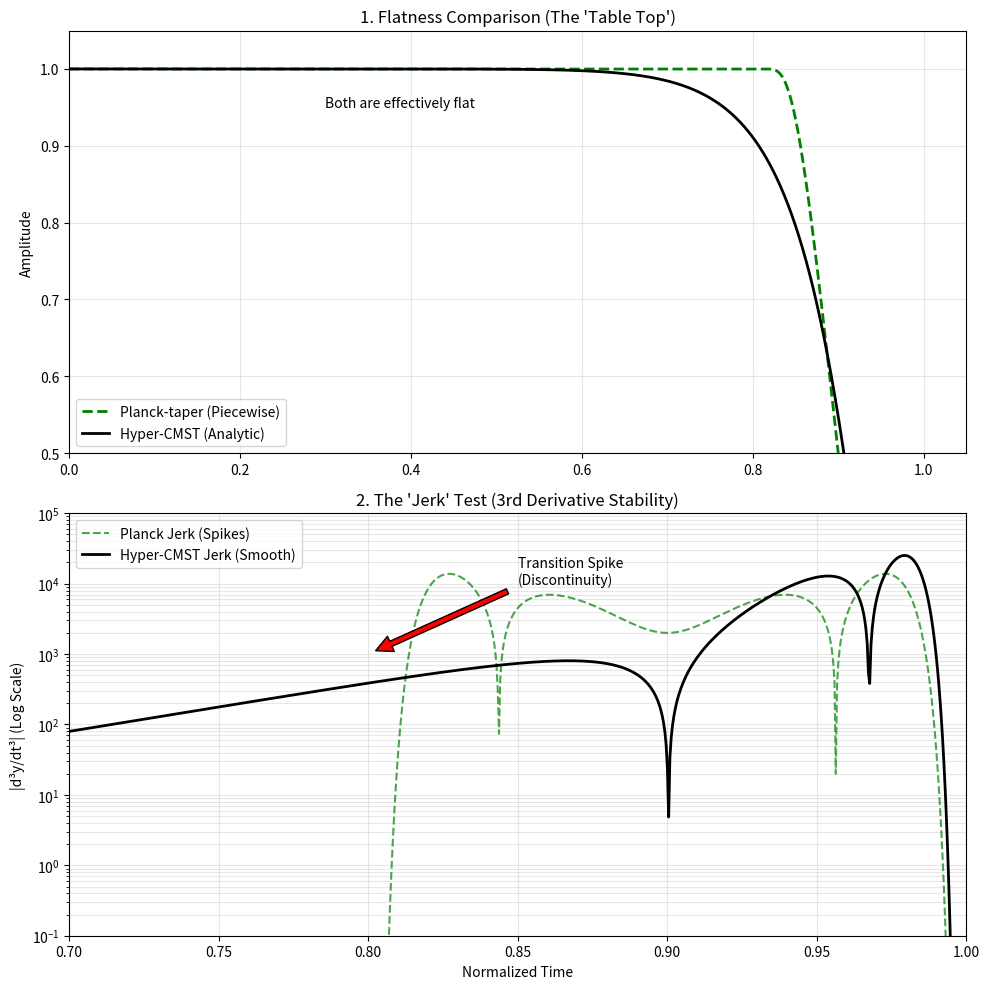

This chart was generated by the following Python code:
import numpy as np
import matplotlib.pyplot as plt

def planck_taper(t, epsilon=0.1):
    """
    The LIGO Standard / Planck-taper window.
    Defined piecewise:
    1. Exactly 1.0 in the middle.
    2. A sigmoid decay 1/(1+exp(Z)) at the edges.
    """
    t = np.abs(t)
    y = np.zeros_like(t)
    
    # Region 1: The Perfect Flat Top
    flat_mask = t <= (1.0 - epsilon)
    y[flat_mask] = 1.0
    
    # Region 2: The Transition (Sigmoid)
    trans_mask = (t > (1.0 - epsilon)) & (t < 1.0)
    
    if np.any(trans_mask):
        # x is the normalized position within the transition strip (0 to 1)
        x = (t[trans_mask] - (1.0 - epsilon)) / epsilon
        
        # The Planck Sigmoid Argument: Z = 1/(1-x) - 1/x
        # We handle limits carefully
        Z = (1.0 / (1.0 - x)) - (1.0 / x)
        y[trans_mask] = 1.0 / (1.0 + np.exp(Z))
        
    return y

def hyper_cmst(t, width=1.0, p=6):
    """
    Your Hyper-Flat CMST Window.
    Defined analytically: exp( t^p - 1/(1-t^p) )
    """
    t = np.abs(t) / width
    y = np.zeros_like(t)
    mask = t < 1.0
    
    t_m = t[mask]
    
    # The Formula
    # +t^p cancels curvature at origin
    # -1/(1-t^p) enforces compact support
    exponent = t_m**p - (1.0 / (1.0 - t_m**p))
    
    # Normalize by value at t=0 (which is exp(-1))
    y[mask] = np.exp(exponent) / np.exp(-1.0)
    
    return y

def run_battle():
    print("🥊 Round 1: Generating Windows...")
    # High resolution to capture the spikes
    N = 5000
    t = np.linspace(-1.05, 1.05, N)
    dt = t[1] - t[0]

    # 1. Generate Windows
    # Planck with 20% transition zone (standard)
    w_planck = planck_taper(t, epsilon=0.2)
    # Hyper-CMST with p=6
    w_hyper = hyper_cmst(t, width=1.0, p=6)

    # 2. Compute "Jerk" (3rd Derivative)
    # This represents mechanical stress or high-frequency noise injection
    d1_p = np.gradient(w_planck, dt)
    d2_p = np.gradient(d1_p, dt)
    d3_p = np.gradient(d2_p, dt) # Jerk

    d1_h = np.gradient(w_hyper, dt)
    d2_h = np.gradient(d1_h, dt)
    d3_h = np.gradient(d2_h, dt) # Jerk

    print("🥊 Round 2: Plotting Results...")
    
    # --- PLOTTING ---
    fig, (ax1, ax2) = plt.subplots(2, 1, figsize=(10, 10))

    # Plot 1: The Visual Flatness
    ax1.plot(t, w_planck, 'g--', linewidth=2, label='Planck-taper (Piecewise)')
    ax1.plot(t, w_hyper, 'k-', linewidth=2, label='Hyper-CMST (Analytic)')
    ax1.set_title("1. Flatness Comparison (The 'Table Top')")
    ax1.set_ylabel("Amplitude")
    ax1.set_xlim(0, 1.05)
    ax1.set_ylim(0.5, 1.05)
    ax1.legend(loc='lower left')
    ax1.grid(True, alpha=0.3)
    
    # Annotation
    ax1.text(0.3, 0.95, "Both are effectively flat", fontsize=10)

    # Plot 2: The "Jerk" Test (The Kill Shot)
    # We plot absolute jerk on log scale to see the spikes
    ax2.plot(t, np.abs(d3_p), 'g--', alpha=0.7, linewidth=1.5, label='Planck Jerk (Spikes)')
    ax2.plot(t, np.abs(d3_h), 'k-', linewidth=2.0, label='Hyper-CMST Jerk (Smooth)')
    
    ax2.set_title("2. The 'Jerk' Test (3rd Derivative Stability)")
    ax2.set_ylabel("|d³y/dt³| (Log Scale)")
    ax2.set_xlabel("Normalized Time")
    ax2.set_yscale('log')
    ax2.set_xlim(0.7, 1.0) # Zoom in on the transition edge
    ax2.set_ylim(1e-1, 1e5)
    ax2.legend()
    ax2.grid(True, alpha=0.3, which='both')

    # Highlight the spike
    ax2.annotate('Transition Spike\n(Discontinuity)', xy=(0.8, 1000), xytext=(0.85, 10000),
                 arrowprops=dict(facecolor='red', shrink=0.05))

    plt.tight_layout()
    
    # Save for README
    filename = "jerk_comparison.png"
    plt.savefig(filename, dpi=150)
    print(f"✅ Saved proof to {filename}")
    plt.show()

if __name__ == "__main__":
    run_battle()
